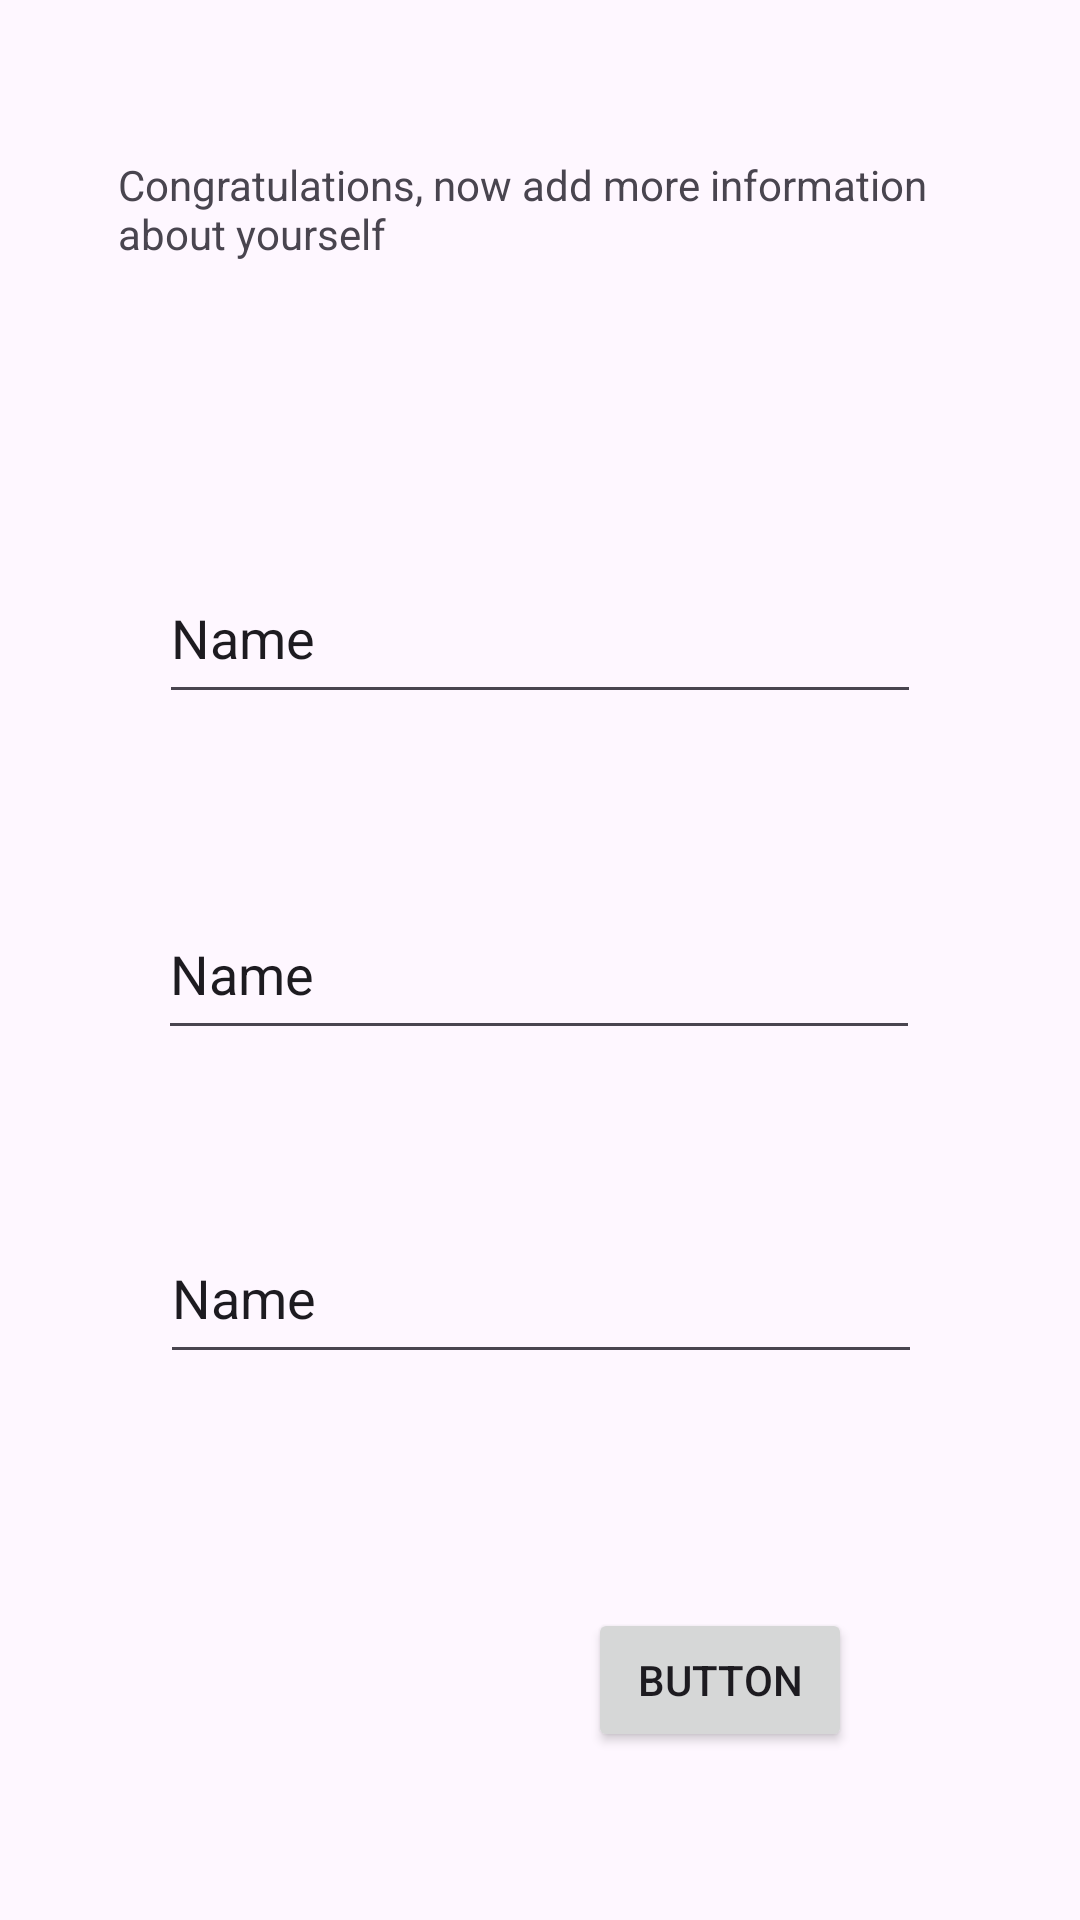

Android layout source for this screen:
<!-- AndroidManifest.xml: application theme Theme.FDRForClubs -->
<!-- res/layout/detailed_register.xml -->
<?xml version="1.0" encoding="utf-8"?>
<androidx.constraintlayout.widget.ConstraintLayout xmlns:android="http://schemas.android.com/apk/res/android"
    xmlns:app="http://schemas.android.com/apk/res-auto"
    xmlns:tools="http://schemas.android.com/tools"
    android:layout_width="match_parent"
    android:layout_height="match_parent">

    <TextView
        android:id="@+id/congr_text"
        android:layout_width="281dp"
        android:layout_height="54dp"
        android:layout_marginTop="52dp"
        android:text="Congratulations, now add more information about yourself"
        app:layout_constraintEnd_toEndOf="parent"
        app:layout_constraintHorizontal_bias="0.496"
        app:layout_constraintStart_toStartOf="parent"
        app:layout_constraintTop_toTopOf="parent" />

    <EditText
        android:id="@+id/Name_edit"
        android:layout_width="254dp"
        android:layout_height="54dp"
        android:layout_marginTop="184dp"
        android:ems="10"
        android:inputType="text"
        android:text="Name"
        app:layout_constraintEnd_toEndOf="parent"
        app:layout_constraintStart_toStartOf="parent"
        app:layout_constraintTop_toTopOf="parent" />

    <EditText
        android:id="@+id/Home_lang_edit"
        android:layout_width="254dp"
        android:layout_height="54dp"
        android:layout_marginTop="296dp"
        android:ems="10"
        android:inputType="text"
        android:text="Name"
        app:layout_constraintEnd_toEndOf="parent"
        app:layout_constraintHorizontal_bias="0.496"
        app:layout_constraintStart_toStartOf="parent"
        app:layout_constraintTop_toTopOf="parent" />

    <EditText
        android:id="@+id/club_edit"
        android:layout_width="254dp"
        android:layout_height="54dp"
        android:layout_marginTop="404dp"
        android:ems="10"
        android:inputType="text"
        android:text="Name"
        app:layout_constraintEnd_toEndOf="parent"
        app:layout_constraintHorizontal_bias="0.503"
        app:layout_constraintStart_toStartOf="parent"
        app:layout_constraintTop_toTopOf="parent" />



    <Button
        android:id="@+id/button7"
        android:layout_width="wrap_content"
        android:layout_height="wrap_content"
        android:layout_marginEnd="76dp"
        android:layout_marginBottom="56dp"
        android:text="Button"
        app:layout_constraintBottom_toBottomOf="parent"
        app:layout_constraintEnd_toEndOf="parent" />
</androidx.constraintlayout.widget.ConstraintLayout>
<!-- resources referenced by this layout -->
<resources>
  <style name="Theme.FDRForClubs" parent="Base.Theme.FDRForClubs" />
  <style name="Base.Theme.FDRForClubs" parent="Theme.Material3.DayNight.NoActionBar">
          
          
  
      </style>
</resources>
